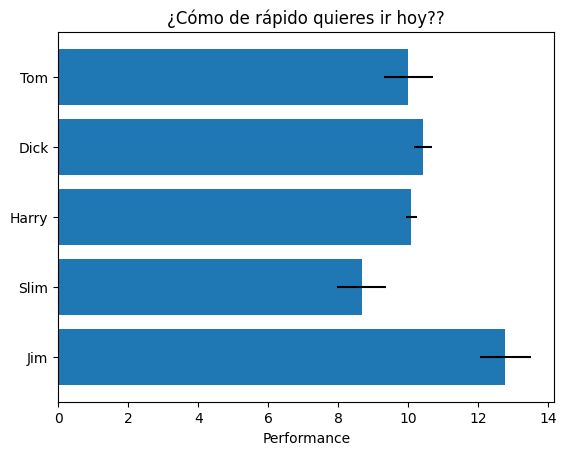

This chart was generated by the following Python code:
import matplotlib.pyplot as plt
import numpy as np

# Fixing random state for reproducibility
np.random.seed(19680801)


plt.rcdefaults()
fig, ax = plt.subplots()

# Example data
people = ('Tom', 'Dick', 'Harry', 'Slim', 'Jim')
y_pos = np.arange(len(people))
performance = 3 + 10 * np.random.rand(len(people))
error = np.random.rand(len(people))

ax.barh(y_pos, performance, xerr=error, align='center')
ax.set_yticks(y_pos, labels=people)
ax.invert_yaxis()  # labels read top-to-bottom
ax.set_xlabel('Performance')
ax.set_title('¿Cómo de rápido quieres ir hoy??')

plt.show()
